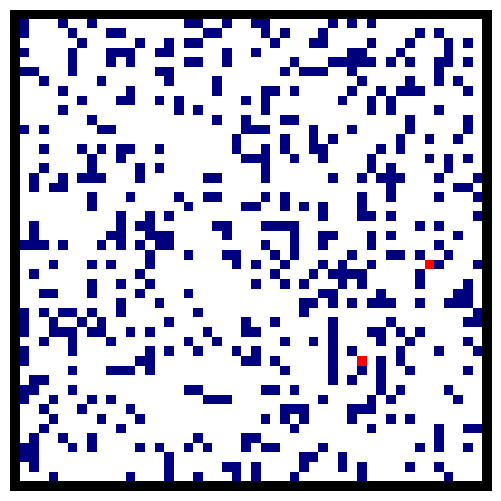

Source code (Python):
import os
import numpy as np
import matplotlib.pyplot as plt
from matplotlib import animation
from matplotlib import colors
import logging


#=========================================================#
'''--------------------- Some setup --------------------'''
#=========================================================#

np.random.seed(42)

# # logging  
# LOG = os.getcwd() + "/tmp/ccd.log"                                                     
# logging.basicConfig(filename=LOG, filemode="w", level=logging.DEBUG)  

# # console handler  
# console = logging.StreamHandler()  
# console.setLevel(logging.ERROR)  
# logging.getLogger("").addHandler(console)

# def log_message(message):
#     logger = logging.getLogger(__name__)
#     logger.debug(message)

#=========================================================#
'''--------------------- Functions ---------------------'''
#=========================================================#
 
 
def iterate(X, name_grid, zombie_name_count):

    # X1 = np.zeros((ny, nx))
    # X1[1:ny-1, 1:nx-1]  = np.full((ny-2, nx-2), empty)

    neighbourhood_new = [i for i in neighbourhood]
    names = []

    for ix in range(1,nx-1):
        for iy in range(1,ny-1):
            
            if X[iy,ix] == human:
                if name_grid[iy,ix] not in names:
                    np.random.shuffle(neighbourhood_new)
                    for dx,dy in neighbourhood_new:
                        
                        if X[iy+dy,ix+dx] == zombie and np.random.random() <= p_b:
                            X, name_grid, zombie_name_count = human_to_zombie(X, iy, ix, name_grid, zombie_name_count)
                            names.append(name_grid[iy,ix])
                            break
                       
                        elif X[iy+dy,ix+dx] == zombie and np.random.random() <= p_k:
                            X, name_grid, zombie_name_count = human_kill_zombie(X, iy+dy, ix+dx, name_grid, zombie_name_count)
                        
                        elif X[iy+dy,ix+dx] == empty and np.random.random() <= mh:
                            X, name_grid = move_to_empty(X, iy, ix, dy, dx, name_grid, human)
                            names.append(name_grid[iy+dy,ix+dx])
                            break            

            elif X[iy,ix] == zombie:
                if name_grid[iy,ix] not in names:
                    np.random.shuffle(neighbourhood_new)
                    for dx,dy in neighbourhood_new:
                        
                        if X[iy+dy,ix+dx] == human and np.random.random() <= p_b:
                            X, name_grid, zombie_name_count = human_to_zombie(X, iy+dy, ix+dx, name_grid, zombie_name_count)
                            names.append(name_grid[iy+dy,ix+dx])
                        
                        elif X[iy+dy,ix+dx] == human and np.random.random() <= p_k:
                            X, name_grid, zombie_name_count = human_kill_zombie(X, iy, ix, name_grid, zombie_name_count)

                        elif X[iy+dy,ix+dx] == empty and np.random.random() <= mz:
                            X, name_grid = move_to_empty(X, iy, ix, dy, dx, name_grid, zombie)
                            names.append(name_grid[iy+dy,ix+dx])
                            break

    adjust_counts(X)
    return X, name_grid, zombie_name_count


def human_to_zombie(X, iy, ix, name_grid, zombie_name_count):
    X[iy,ix] = zombie
    name_grid[iy,ix] = generate_name("z", zombie_name_count)
    zombie_name_count += 1

    return X, name_grid, zombie_name_count


def move_to_empty(X, iy, ix, dy, dx, name_grid, agent_type):
    X[iy+dy,ix+dx] = agent_type
    name_grid[iy+dy,ix+dx] = name_grid[iy,ix]
    
    X[iy,ix] = empty
    name_grid[iy,ix] = generate_name('e')

    return X, name_grid


def human_kill_zombie(X, iy, ix, name_grid, zombie_name_count):
    X[iy,ix] = empty
    name_grid[iy,ix] = generate_name('e')

    return X, name_grid, zombie_name_count


def adjust_counts(grid):
    global nz
    global nh

    unique, counts = np.unique(grid, return_counts=True)
    d = dict(zip(unique, counts))    
    try:
        nh = d[2]
    except KeyError:
        nh = 0
    try:
        nz = d[3]
    except KeyError:
        nz = 0


def initiate_grid(nx, ny, n_humans, n_zombies):
    global hi
    global zi
    X  = np.zeros((ny,nx))
    Y  = np.full(((ny-2),(nx-2)), empty)
    X_names = np.full([ny,nx], generate_name('e'))

    used_indices = []
    i = 0
    while i < n_humans:
        iy = np.random.randint(0, (ny-2))
        ix = np.random.randint(0, (nx-2))
        if (iy,ix) not in used_indices:
            Y[iy,ix] = human
            used_indices.append((iy,ix))
            X_names[iy+1,ix+1] = generate_name("h", hi)
            hi += 1
            i += 1
            # print("New human name (", X_names[iy+1,ix+1], ") assigned at ", (iy,ix))   
    j = 0
    while j < n_zombies:
        iy = np.random.randint(0, (ny-2))
        ix = np.random.randint(0, (nx-2))
        if (iy,ix) not in used_indices:
            Y[iy,ix] = zombie
            used_indices.append((iy,ix))
            X_names[iy+1,ix+1] = generate_name("z", zi)
            zi += 1
            j += 1       
            # print("New zombie name (", X_names[iy+1,ix+1], ") assigned at ", (iy,ix))   
        
    X[1:ny-1, 1:nx-1] = Y   
    return X, X_names


def generate_name(agent_type, number=None):
    if agent_type == 'e':
        return 'eeeeeee'
    if number < 10:
     return agent_type + "_0000" + str(number)
    elif 10 < number < 100:
     return agent_type + "_000" + str(number)
    elif 100 < number < 1000:
     return agent_type + "_00" + str(number)
    elif 1000 < number < 10000:
     return agent_type + "_0" + str(number)
    elif 10000 < number < 100000:
     return agent_type + "_" + str(number)


def animate(i):
    global X_names
    global zi
    ax.set_title("{} Humans || {} Zombies || Total: {}".format(nh, nz, nh+nz))
    im.set_data(animate.X)
    animate.X , X_names, zi = iterate(animate.X, X_names, zi) 
    

#=========================================================#
'''--------------------- Paramters ---------------------'''
#=========================================================#


# Displacements from a cell to its eight nearest neighbours
neighbourhood = ((-1,-1), (-1,0), (-1,1), (0,-1), (0, 1), (1,-1), (1,0), (1,1))

edge, empty, human, zombie = 0, 1, 2, 3

# Colours for visualization: black for edge, white for empty, blue for human
# and red for zombie.
colors_list = [(0,0,0), (1,1,1), (0,0,0.5), (1,0,0), 'red']
cmap = colors.ListedColormap(colors_list)
bounds = [0,1,2,3,4]
norm = colors.BoundaryNorm(bounds, cmap.N)

# The initial number of humans and zombies.
nh, nz = 500, 2

# Probability a human will kill a zombie, and that a zombie will bite a human
p_k, p_b = 0.5, 0.4

# Probability that a human and zombie will move position, respectively.
mh, mz = 0.3, 0.05

# Forest size (number of cells in x and y directions).
nx, ny = 50, 50

# Initialise ints to be used in the names for each of the agent types
hi, zi = 0, 0

# Interval between frames (ms).
interval = 100


if __name__ == "__main__":
    X, X_names = initiate_grid(nx, ny, nh, nz)
    fig = plt.figure(figsize=(25/3, 6.25))
    ax = fig.add_subplot(111)
    ax.set_axis_off()
    im = ax.imshow(X, cmap=cmap, norm=norm)#, interpolation='nearest')

    # Bind grid to the identifier X in the animate function's namespace.
    animate.X = X

    anim = animation.FuncAnimation(fig, animate, interval=interval)
    plt.show()
